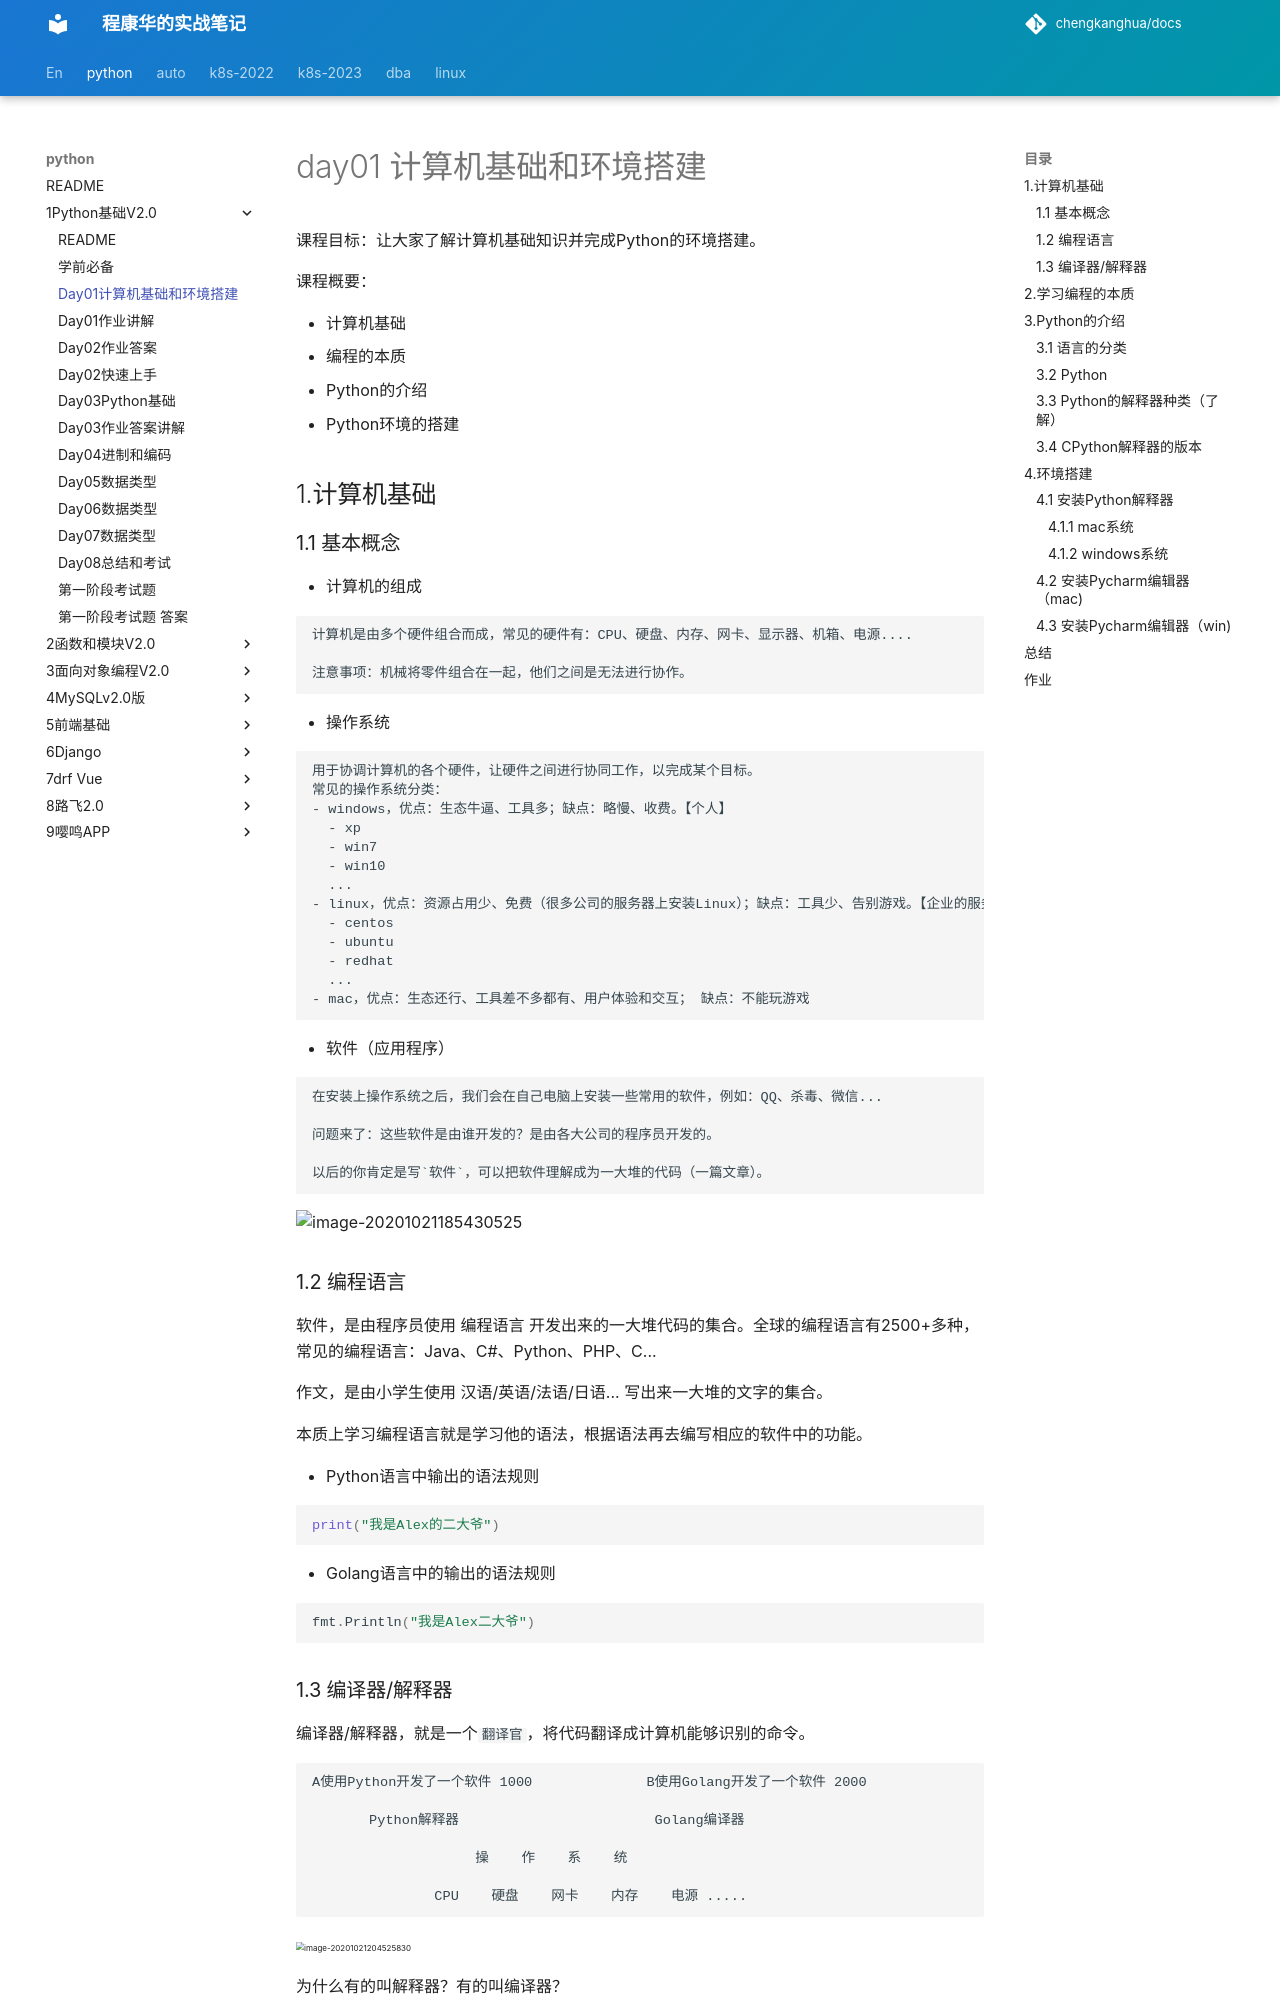

repository: chengkanghua/docs · page: python/1Python基础V2.0/day01计算机基础和环境搭建.html · generator: mkdocs

# day01 计算机基础和环境搭建

课程目标：让大家了解计算机基础知识并完成Python的环境搭建。

课程概要：

- 计算机基础
- 编程的本质
- Python的介绍
- Python环境的搭建



## 1.计算机基础

### 1.1 基本概念

- 计算机的组成

  ```
  计算机是由多个硬件组合而成，常见的硬件有：CPU、硬盘、内存、网卡、显示器、机箱、电源....
  
  注意事项：机械将零件组合在一起，他们之间是无法进行协作。
  ```

- 操作系统

  ```
  用于协调计算机的各个硬件，让硬件之间进行协同工作，以完成某个目标。
  常见的操作系统分类：
  - windows，优点：生态牛逼、工具多；缺点：略慢、收费。【个人】
  	- xp
  	- win7
  	- win10
  	...
  - linux，优点：资源占用少、免费（很多公司的服务器上安装Linux）；缺点：工具少、告别游戏。【企业的服务器】
  	- centos
  	- ubuntu
  	- redhat
  	...
  - mac，优点：生态还行、工具差不多都有、用户体验和交互； 缺点：不能玩游戏
  ```

- 软件（应用程序）

  ```
  在安装上操作系统之后，我们会在自己电脑上安装一些常用的软件，例如：QQ、杀毒、微信...
  
  问题来了：这些软件是由谁开发的？是由各大公司的程序员开发的。
  
  以后的你肯定是写`软件`，可以把软件理解成为一大堆的代码（一篇文章）。
  ```

  ![image-20201021185430525](assets/image-20201021185430525.png)

### 1.2 编程语言

软件，是由程序员使用 编程语言 开发出来的一大堆代码的集合。全球的编程语言有2500+多种，常见的编程语言：Java、C#、Python、PHP、C...

作文，是由小学生使用 汉语/英语/法语/日语... 写出来一大堆的文字的集合。



本质上学习编程语言就是学习他的语法，根据语法再去编写相应的软件中的功能。

- Python语言中输出的语法规则

  ```python
  print("我是Alex的二大爷")
  ```

- Golang语言中的输出的语法规则

  ```go
  fmt.Println("我是Alex二大爷")
  ```



### 1.3 编译器/解释器

编译器/解释器，就是一个`翻译官`，将代码翻译成计算机能够识别的命令。

```

A使用Python开发了一个软件 1000              B使用Golang开发了一个软件 2000

       Python解释器                        Golang编译器

                    操    作    系    统

               CPU    硬盘    网卡    内存    电源 .....
```

<img src="assets/image-20201021204525830.png" alt="image-20201021204525830" style="zoom:50%;" />

为什么有的叫解释器？有的叫编译器？

- 解释器，实时翻译。拿到1000行代码之后，解释一句交给操作系统一句。
- 编译器，全文翻译。拿到2000行代码之后会将他编译成一个临时文件（计算机能够识别命令），再把文件交给操作系统去读取。



Python、PHP、JavaScript、Ruby...一般称为解释型语言。

C、C++、Go、Java...一般称为编译型语言。



## 2.学习编程的本质

学编程本质上就是三件事：

- 选择一门编程语言，在自己的电脑上安装此编程语言相关的 编译器/解释器。
- 学习编程语言的语法规则，根据语法规则 + 业务背景 设计并开发你的软件（代码集合）。
- 使用 编译器/解释器 去运行自己写的代码。



## 3.Python的介绍
